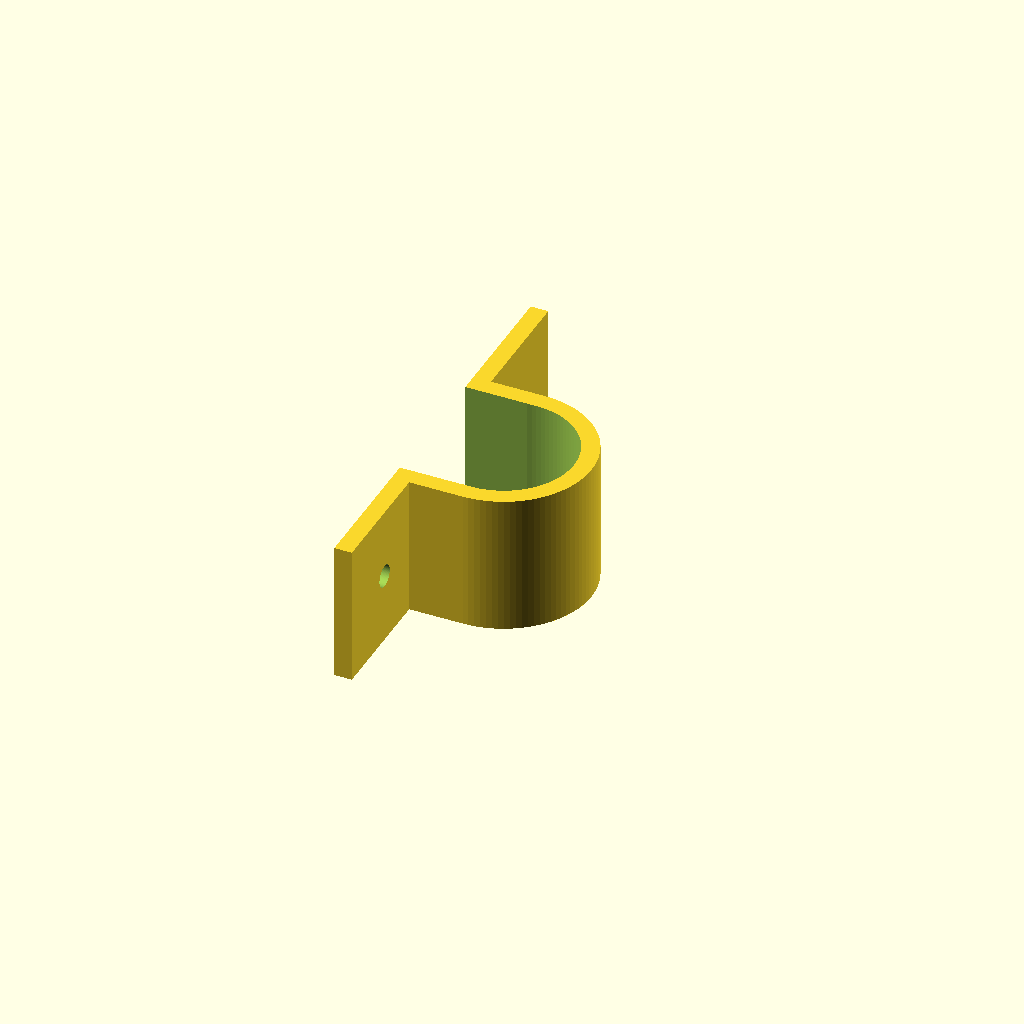
Cell 1: rendered with the file's own defaults.
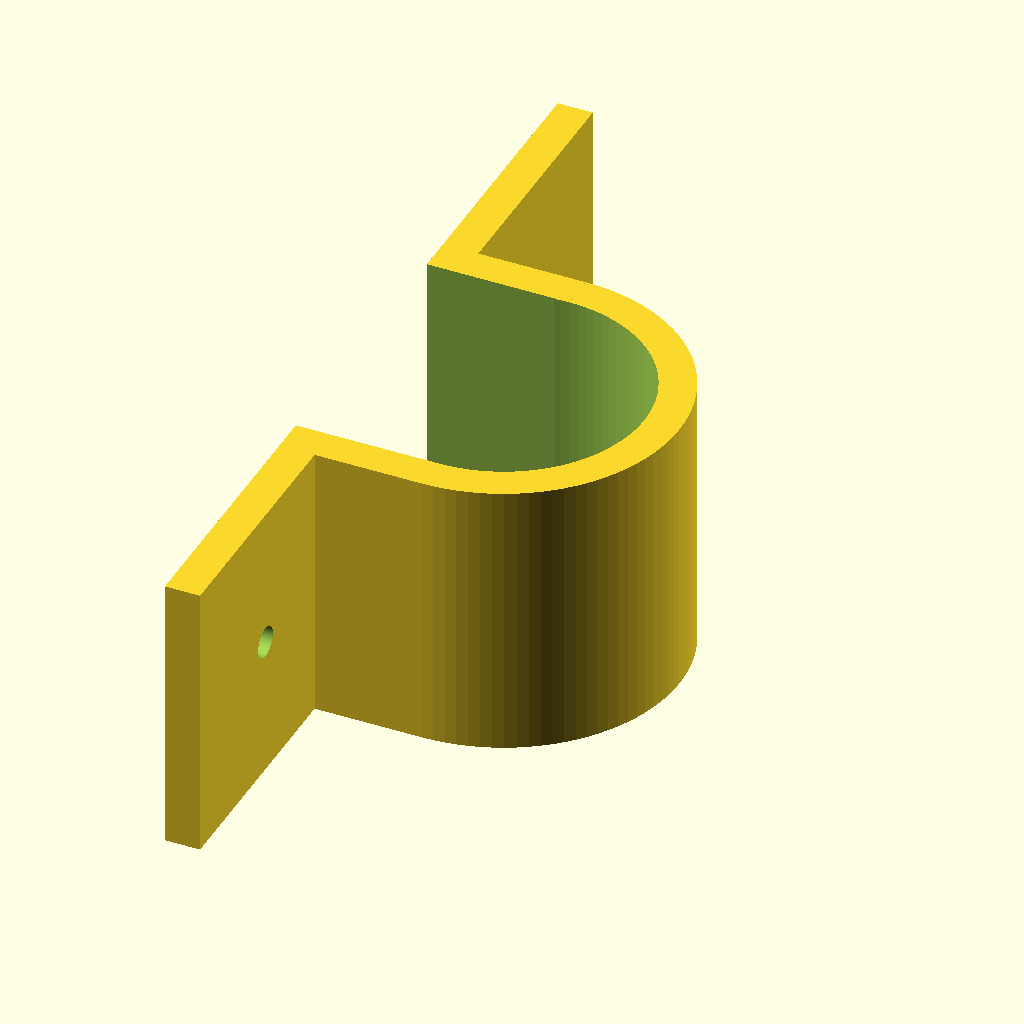
Cell 2: pipe_dia = 80 (everything else at default).
All cells are drawn from one camera (rotation 55°, 0°, 25°, orthographic, colour scheme Cornfield), so only the parameter changes between them.
The OpenSCAD source (inputs/thingiverse/files/thing-3891098/files/Customizable-Pipe-Clamp.scad):
//U-Clamp for Pipe in mm
//25.4mm = 1 inch

// Enter your Diameter of Pipe
pipe_dia=40;

difference(){
difference(){
union(){cylinder($fn=100, h=pipe_dia, d=pipe_dia*1.25, center=true);
translate([-pipe_dia/4,0,0])
    cube([pipe_dia/2, pipe_dia*1.25, pipe_dia], center=true);
translate([(-pipe_dia/2.25),0,0])
    cube([(pipe_dia*1.25-pipe_dia)/2,pipe_dia*3,pipe_dia],center=true);}
cylinder($fn=100,h=pipe_dia+1, d=pipe_dia, center=true);
translate([(-pipe_dia/2)-sqrt(pipe_dia/3.9),0,0])    
cube([pipe_dia+1,pipe_dia,pipe_dia+1], center=true);}
translate([0,-pipe_dia,0])
rotate([0,90,0])
cylinder($fn=100, d=sqrt(pipe_dia), h=pipe_dia*5, center=true);
translate([0,pipe_dia,0])
rotate([0,90,0])
cylinder($fn=100, d=sqrt(pipe_dia), h=pipe_dia*5, center=true);}
Customizer parameters (derived from the source; name, type, default, range or options):
pipe_dia: number, default 40
